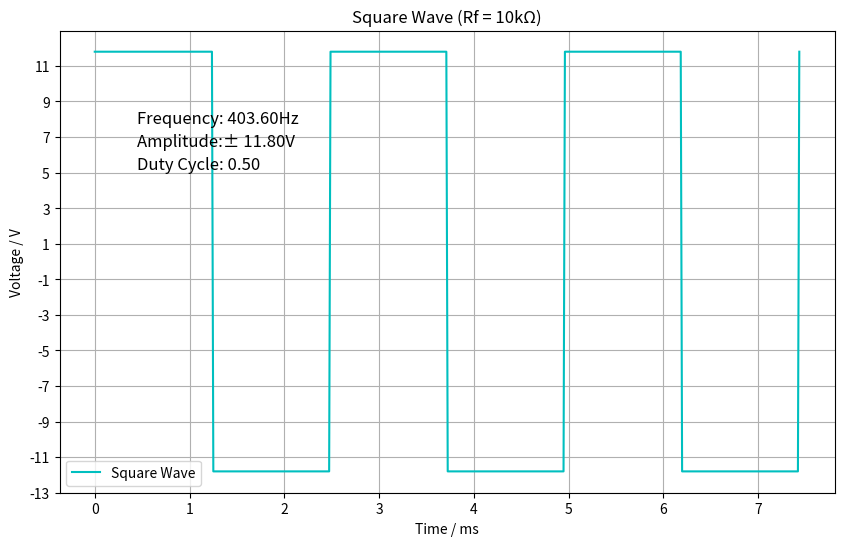
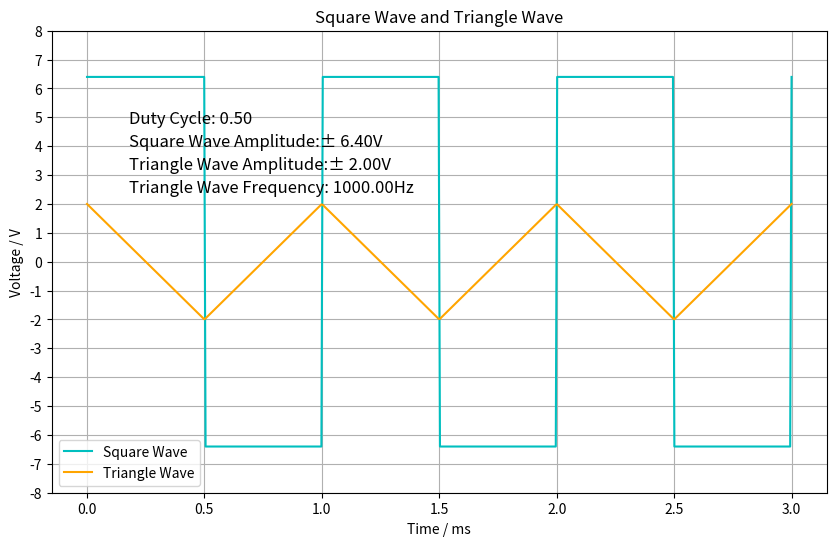

Recreate these plots in Python, in order.
# 实验六(模电实验二)
import numpy as np
import matplotlib.pyplot as plt
import random

# 定义颜色列表
colors = ['g', 'r', 'c', 'm']
color_random = random.choice(colors)  # 随机选择一个颜色


# 定义方波函数
def square_wave(A, T, t, duty_cycle):
    return A * (t % T < T * duty_cycle) * 2 - A


# 数据，要改，定义电压频率和峰值
f = 403.6  # 电压频率为403.6Hz
A = 23.6 / 2  # 电压峰值为23.6V
duty_cycle = 0.5  # 占空比为50%

# 定义方波周期
T = 1 / f

# 定义时间范围
t = np.linspace(0, 3 * T, 512) # 3倍方波周期

# 绘制方波

plt.figure(figsize=(10, 6))
plt.title('Square Wave (Rf = 10kΩ)')
# 标记方波频率、幅值、占空比，位置处于空白处
plt.text(0.1, 0.8, 'Frequency: {:.2f}Hz'.format(f), fontsize=12, color='black', transform=plt.gca().transAxes)
plt.text(0.1, 0.75, 'Amplitude:± {:.2f}V'.format(A), fontsize=12, color='black', transform=plt.gca().transAxes)
plt.text(0.1, 0.7, 'Duty Cycle: {:.2f}'.format(duty_cycle), fontsize=12, color='black', transform=plt.gca().transAxes)

plt.plot(1000 * t, square_wave(A, T, t, duty_cycle), label='Square Wave', color=color_random)
plt.xlabel('Time / ms')
plt.ylabel('Voltage / V')
# 自定义y轴刻度
yticks = np.arange(-int(A+2)*10/10, int(A+2)*10/10, 2)  # 生成从-30到30的刻度，步长为4
plt.yticks(yticks)

plt.grid()
plt.legend()

# 保存图片
plt.savefig('Square Wave.png')
plt.show()

#  ×掉上一个窗口，绘制另外一个方波发生器，和三角波发生器，绘制在同一张图上
# 另外一个方波发生器，和三角波发生器，绘制在同一张图上
# 方波发生器
# 已知方波频率、幅值、占空比、周期时间，绘制方波波形
# 三角波发生器
# 已知三角波频率、幅值、周期时间，绘制三角波波形

# 数据需要改
T1 = 1 / 1000  # 方波周期为1ms,记录了可修改
A1 = 12.8 / 2  # 方波幅值为12.8V
duty_cycle1 = 0.5  # 方波占空比为47.37%
f2 = 1000  # 三角波频率为1000Hz
A2 = 4 / 2  # 三角波幅值为4V

# 三角波周期
T2 = 1 / f2

# 时间范围
t = np.linspace(0, 3 * T1, 512)  # 3倍方波周期


# 定义三角波函数
def triangle_wave(A, T, t):
    return 4 * A / T * np.abs(t % T - T / 2) - A


# 绘制方波和三角波
plt.figure(figsize=(10, 6))

plt.title('Square Wave and Triangle Wave')
# 图中标记方波占空比、幅值，三角波幅值、频率，位置处于空白处
plt.text(0.1, 0.8, 'Duty Cycle: {:.2f}'.format(duty_cycle1), fontsize=12, color='black', transform=plt.gca().transAxes)
plt.text(0.1, 0.75, 'Square Wave Amplitude:± {:.2f}V'.format(A1), fontsize=12, color='black',
         transform=plt.gca().transAxes)
plt.text(0.1, 0.7, 'Triangle Wave Amplitude:± {:.2f}V'.format(A2), fontsize=12, color='black',
         transform=plt.gca().transAxes)
plt.text(0.1, 0.65, 'Triangle Wave Frequency: {:.2f}Hz'.format(f2), fontsize=12, color='black',
         transform=plt.gca().transAxes)

plt.plot(1000 * t, square_wave(A1, T1, t, duty_cycle1), label='Square Wave', color=color_random)
plt.plot(1000 * t, triangle_wave(A2, T2, t), label='Triangle Wave', color='orange')
plt.xlabel('Time / ms')
plt.ylabel('Voltage / V')
# 自定义y轴刻度
yticks = np.arange(-8, 8.1, 1)  # 生成从-8到8的刻度，步长为1
plt.yticks(yticks)
plt.grid()
plt.legend()
# 保存图片
plt.savefig('Square Wave and Triangle Wave.png')
plt.show()
